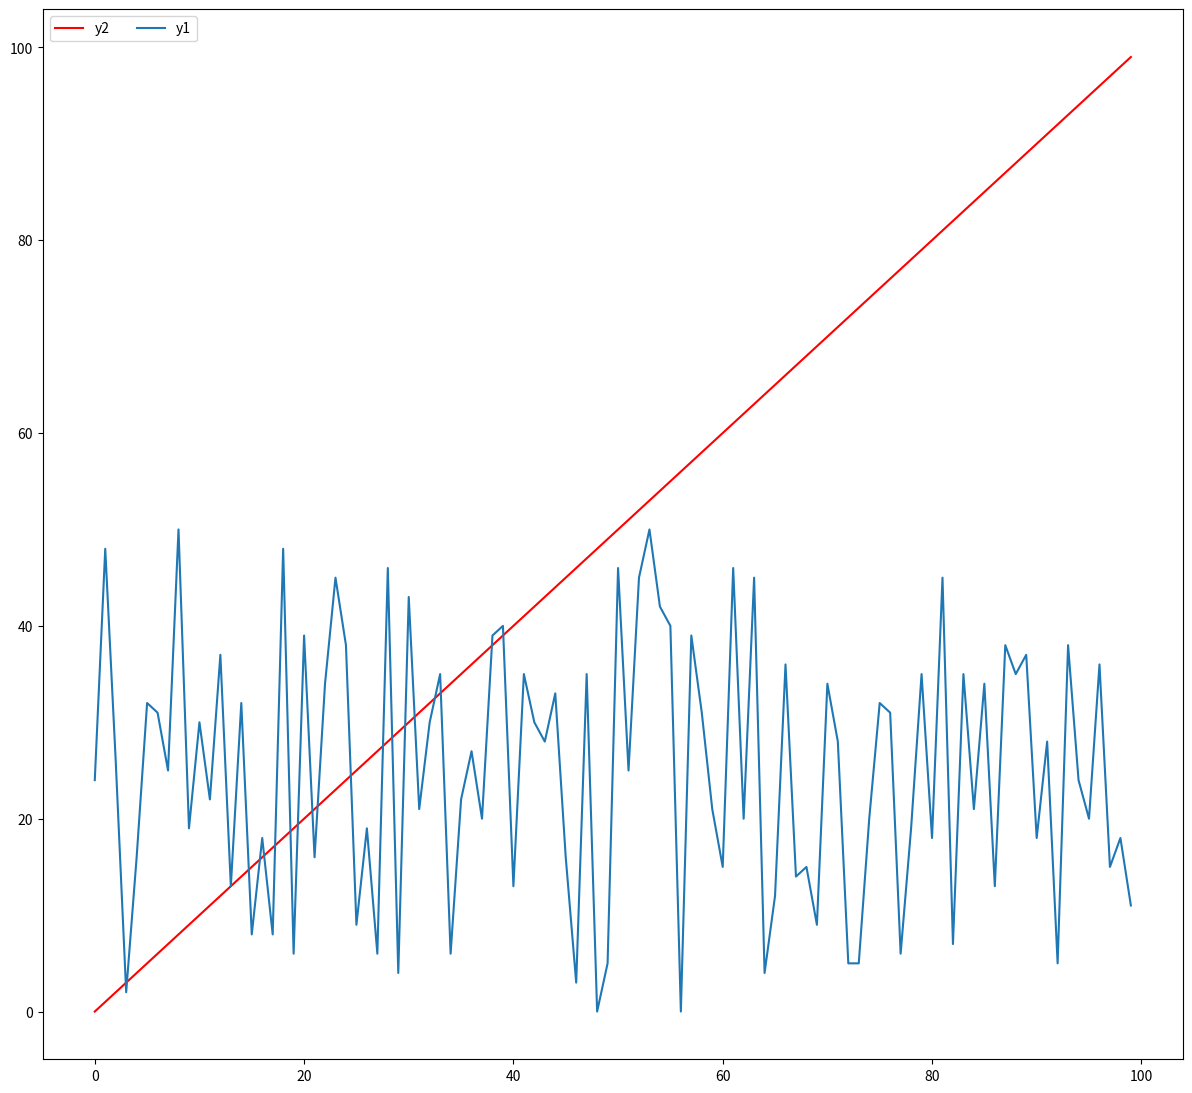

The script that saved this image:
import matplotlib.pyplot as plt
import random

random.seed(0)

fig = plt.figure(figsize=(50,30))

subplot = fig.add_subplot(2, 3, 1)


N = 100

xs = range(N)
y1 = [random.randint(0,50) for i in xs]
y2 = range(N)

subplot.plot(xs, y2, color='red', label='y2') 
subplot.plot(xs, y1, label='y1') 

plt.legend(loc='upper left', ncol = 4)
plt.savefig('line chart.png', format='png')
